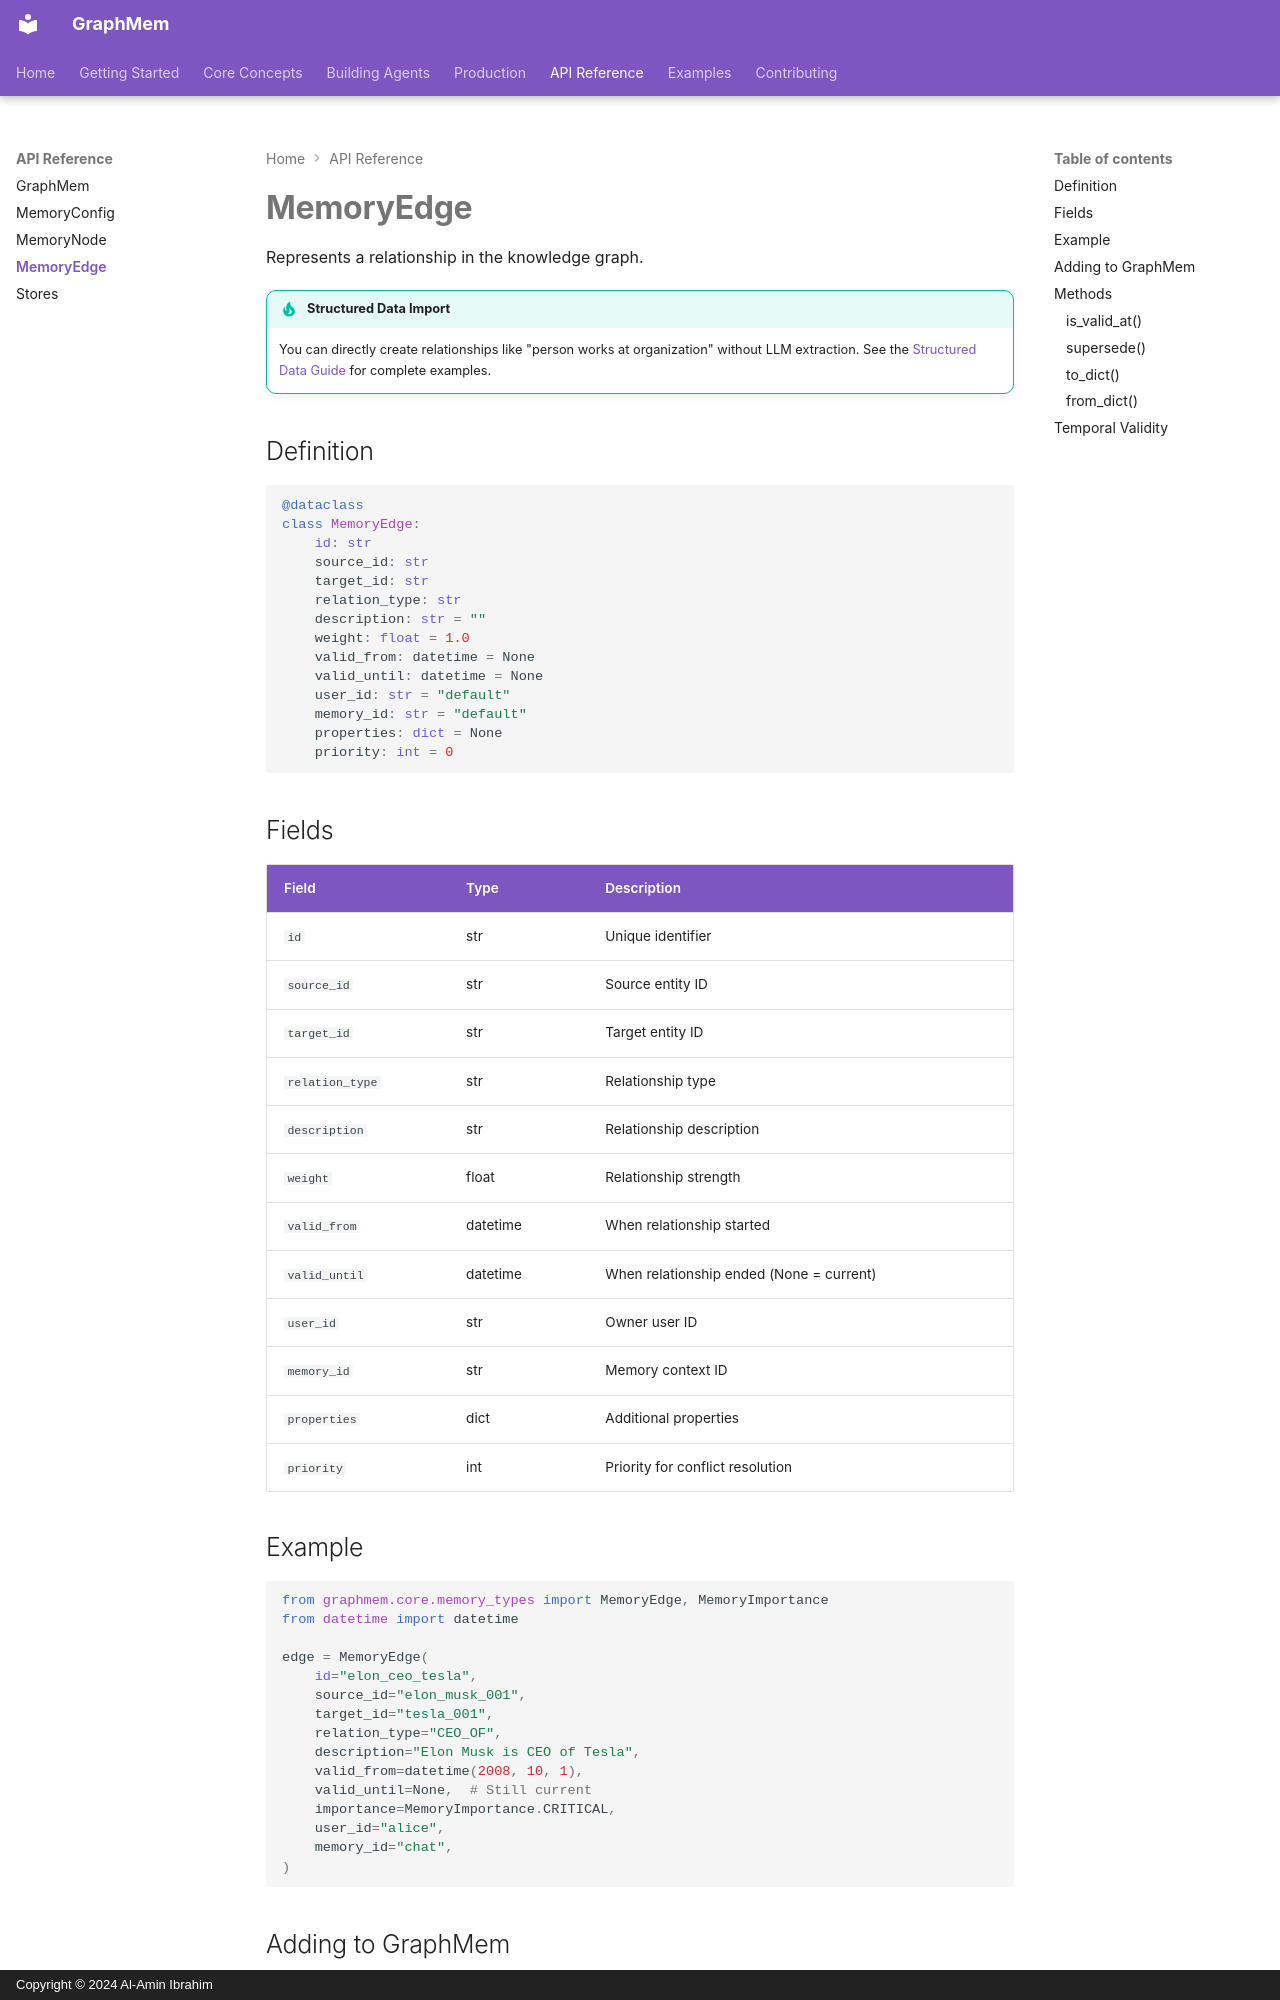

repository: Al-aminI/GraphMem · page: api/edge/index.html · generator: mkdocs · copyright: Copyright © 2024 Al-Amin Ibrahim

# MemoryEdge

Represents a relationship in the knowledge graph.

!!! tip "Structured Data Import"
    You can directly create relationships like "person works at organization" without LLM extraction.
    See the [Structured Data Guide](../examples/structured-data.md) for complete examples.

## Definition

```python
@dataclass
class MemoryEdge:
    id: str
    source_id: str
    target_id: str
    relation_type: str
    description: str = ""
    weight: float = 1.0
    valid_from: datetime = None
    valid_until: datetime = None
    user_id: str = "default"
    memory_id: str = "default"
    properties: dict = None
    priority: int = 0
```

## Fields

| Field | Type | Description |
|-------|------|-------------|
| `id` | str | Unique identifier |
| `source_id` | str | Source entity ID |
| `target_id` | str | Target entity ID |
| `relation_type` | str | Relationship type |
| `description` | str | Relationship description |
| `weight` | float | Relationship strength |
| `valid_from` | datetime | When relationship started |
| `valid_until` | datetime | When relationship ended (None = current) |
| `user_id` | str | Owner user ID |
| `memory_id` | str | Memory context ID |
| `properties` | dict | Additional properties |
| `priority` | int | Priority for conflict resolution |

## Example

```python
from graphmem.core.memory_types import MemoryEdge, MemoryImportance
from datetime import datetime

edge = MemoryEdge(
    id="elon_ceo_tesla",
    source_id="elon_musk_001",
    target_id="tesla_001",
    relation_type="CEO_OF",
    description="Elon Musk is CEO of Tesla",
    valid_from=datetime(2008, 10, 1),
    valid_until=None,  # Still current
    importance=MemoryImportance.CRITICAL,
    user_id="alice",
    memory_id="chat",
)
```
